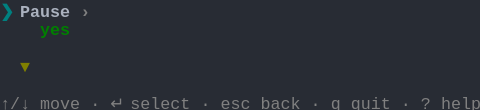
t = 0.00 s
t = 0.69 s: frame unchanged from t = 0.00 s, image omitted
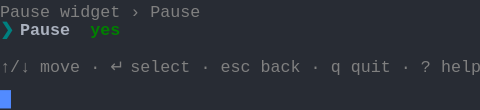
t = 1.37 s
t = 2.26 s: frame unchanged from t = 1.37 s, image omitted
t = 3.16 s: frame unchanged from t = 1.37 s, image omitted
t = 4.05 s: frame unchanged from t = 1.37 s, image omitted

The animated SVG that drew these frames (rendered in a browser with its animation timeline set to each time). Animation: 1 CSS @keyframes rule; one cycle of 4.94 s, repeats indefinitely.

<svg xmlns="http://www.w3.org/2000/svg" xmlns:xlink="http://www.w3.org/1999/xlink" width="480" height="110.22"><rect width="480" height="110.22" rx="0" ry="0" class="a"></rect><svg height="110.22" viewBox="0 0 48 11.022" width="480" xmlns="http://www.w3.org/2000/svg" xmlns:xlink="http://www.w3.org/1999/xlink"><style>.a{fill:rgb(40,44,52)}.b{font-family:Consolas,"Courier New",Courier,"Liberation Mono",monospace}.c{fill:rgb(128,128,128);white-space:pre}.d{fill:rgb(0,128,128);font-weight:bold;white-space:pre}.e{fill:rgb(171,178,191);font-weight:bold;white-space:pre}.f{fill:rgb(0,128,0);font-weight:bold;white-space:pre}.g{fill:transparent}.h{fill:rgb(82,139,255)}.j{animation-duration:4.938s;animation-iteration-count:infinite;animation-name:i;animation-timing-function:steps(1,end)}.k{fill:rgb(128,128,128);font-weight:bold;white-space:pre}.l{fill:rgb(128,128,0);font-weight:bold;white-space:pre}@keyframes i{0%{transform:translateX(-0px)}0%{transform:translateX(-48px)}27.8%{transform:translateX(-96px)}100%{transform:translateX(-144px)}}</style><g font-family="Consolas, &quot;Courier New&quot;, Courier, &quot;Liberation Mono&quot;, monospace" font-size="1.67" class="b"><defs><symbol id="1"><text x="0" y="1.67" class="c">↑/↓</text><text x="4.008" y="1.67" class="c">move</text><text x="9.017999999999999" y="1.67" class="c">·</text><text x="11.021999999999998" y="1.67" class="c">↵</text><text x="13.026" y="1.67" class="c">select</text><text x="20.04" y="1.67" class="c">·</text><text x="22.043999999999997" y="1.67" class="c">esc</text><text x="26.052" y="1.67" class="c">back</text><text x="31.061999999999998" y="1.67" class="c">·</text><text x="33.065999999999995" y="1.67" class="c">q</text><text x="35.06999999999999" y="1.67" class="c">quit</text><text x="40.08" y="1.67" class="c">·</text><text x="42.083999999999996" y="1.67" class="c">?</text><text x="44.087999999999994" y="1.67" class="c">help</text></symbol><symbol id="2"><text x="0" y="1.67" class="c">Pause</text><text x="6.012" y="1.67" class="c">widget</text><text x="13.026" y="1.67" class="c">›</text><text x="15.029999999999998" y="1.67" class="c">Pause</text></symbol><symbol id="3"><text x="0" y="1.67" class="d">❯</text><text x="2.004" y="1.67" class="e">Pause</text><text x="9.017999999999999" y="1.67" class="f">yes</text></symbol><symbol id="a"><rect height="6" width="48" x="0" y="0" class="g"></rect></symbol><symbol id="b"><rect height="1.837" width="1.1022" class="h"></rect></symbol></defs><rect height="11.022" width="48" class="a"></rect><g class="j"><svg x="0" y="0" width="192"><svg x="0"><use xlink:href="#a"></use><use xlink:href="#b" x="-0.0040000000000000036" y="0"></use></svg><svg x="48"><use xlink:href="#a"></use><use xlink:href="#b" x="47.996" y="9.01"></use><text x="0" y="1.67" class="d">❯</text><text x="2.004" y="1.67" class="e">Pause</text><text x="8.016" y="1.67" class="k">›</text><text x="4.008" y="3.5069999999999997" class="f">yes</text><text x="2.004" y="7.181" class="l">▼</text><use xlink:href="#1" y="9.185"></use></svg><svg x="96"><use xlink:href="#a"></use><use xlink:href="#b" x="47.996" y="5.336"></use><use xlink:href="#2" y="0"></use><use xlink:href="#3" y="1.837"></use><use xlink:href="#1" y="5.511"></use></svg><svg x="144"><use xlink:href="#a"></use><use xlink:href="#b" x="0.996" y="7.173"></use><use xlink:href="#2" y="0"></use><use xlink:href="#3" y="1.837"></use><use xlink:href="#1" y="5.511"></use></svg></svg></g></g></svg></svg>
